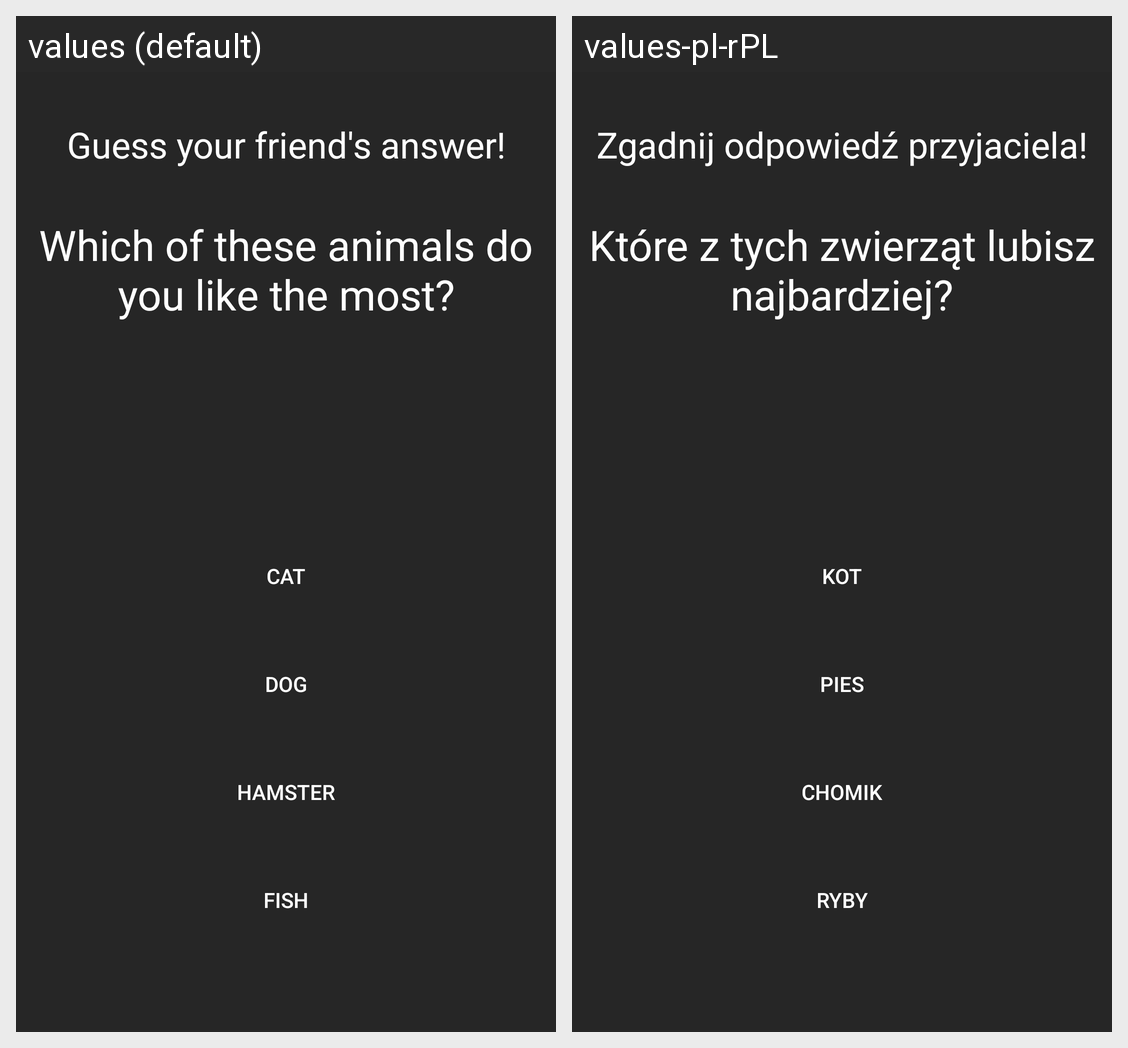

Here is an Android app screen in its default locale and in the app's own translations. Write out the translated-string differences for the strings that appear on this screen.
Android screen res/layout/activity_first_game_friend.xml rendered under 2 locales, left to right: values (default), values-pl-rPL. Device: Nexus 5 (rendered at 1080×1920; each locale shown at half size, 540×960, under a caption strip naming it); theme Theme.KnowMore.
Strings drawn on this screen, with the default value and each locale's value (text and hints the layout hard-codes, and strings that could not be matched under every locale, appear in the picture but are not listed):

guess
  values: Guess your friend's answer!
  values-pl-rPL: Zgadnij odpowiedź przyjaciela!

question_view_1
  values: Which of these animals do you like the most?
  values-pl-rPL: Które z tych zwierząt lubisz najbardziej?

answer_button_1.1
  values: Cat
  values-pl-rPL: Kot

answer_button_1.2
  values: Dog
  values-pl-rPL: Pies

answer_button_1.3
  values: Hamster
  values-pl-rPL: Chomik

answer_button_1.4
  values: Fish
  values-pl-rPL: Ryby
